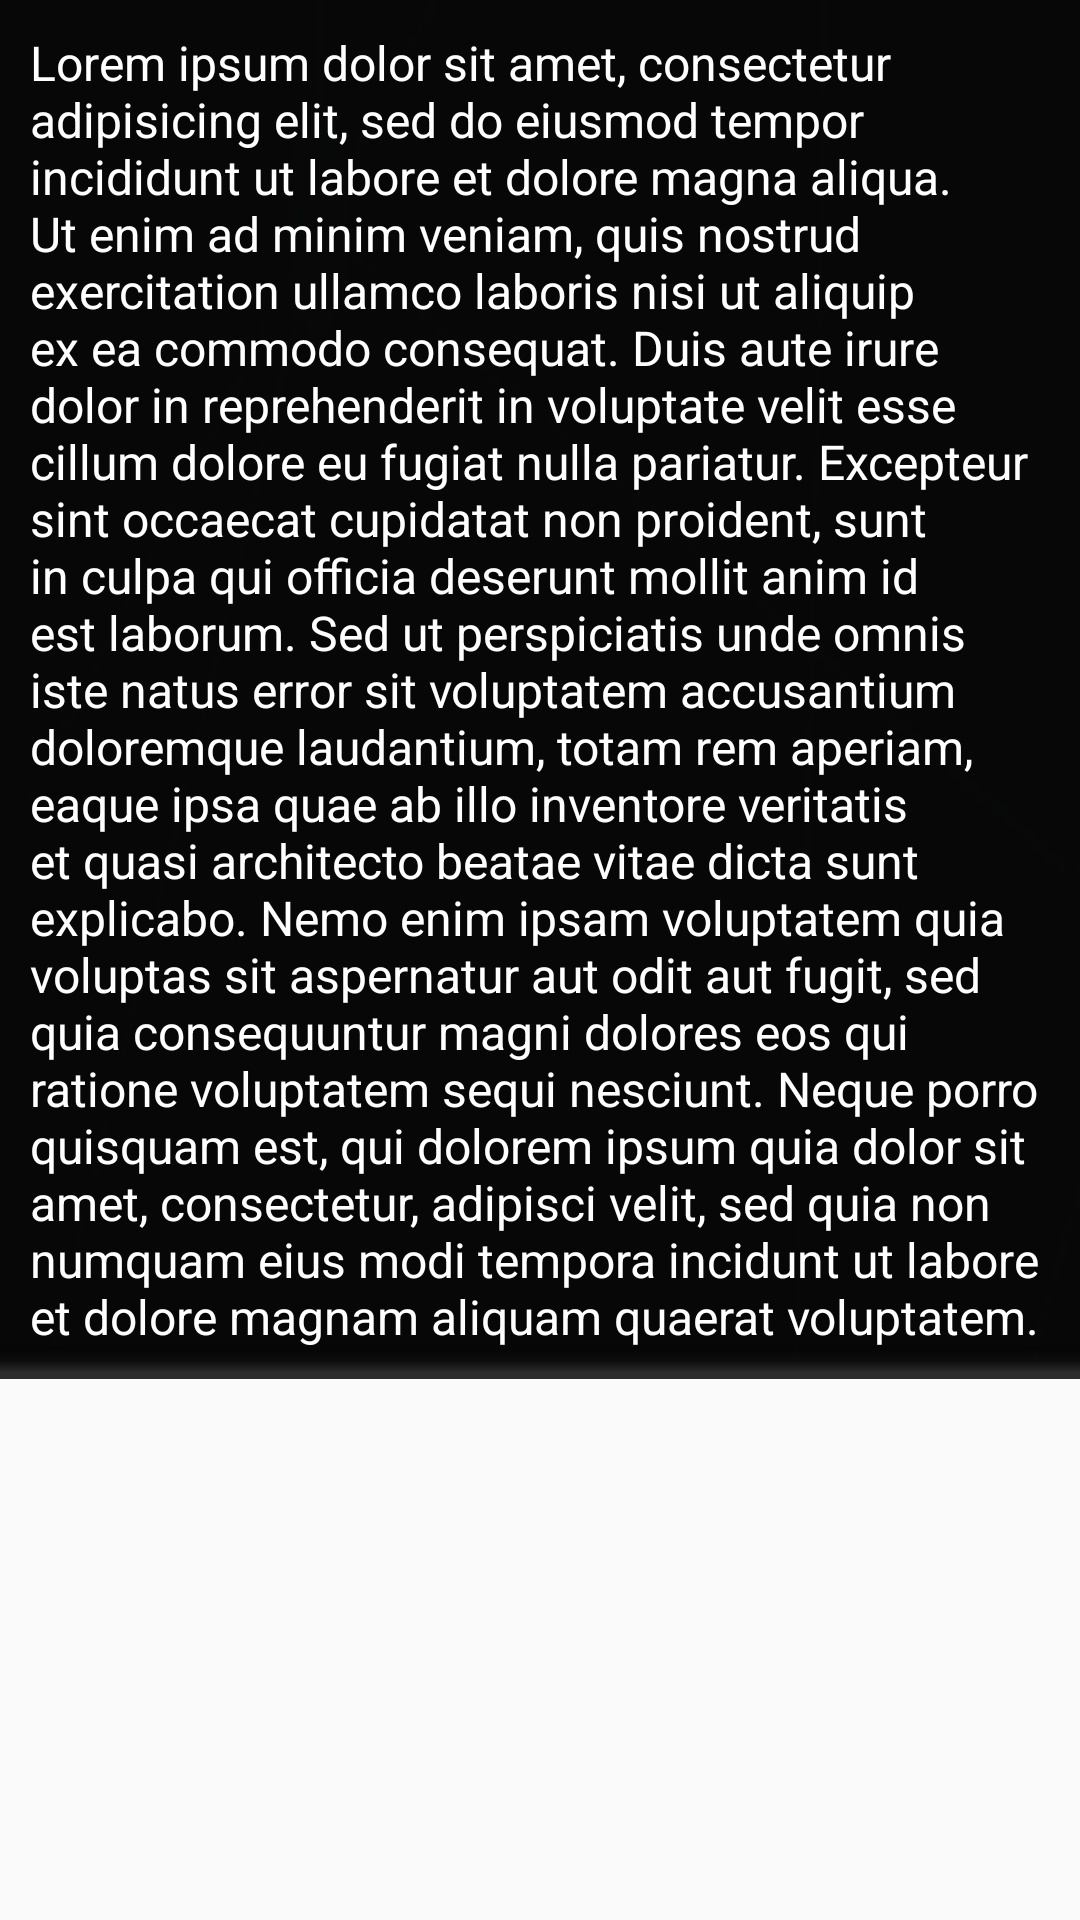

Reconstruct the res/layout file that produces this screen, plus the resources it refers to.
<!-- AndroidManifest.xml: application theme AppTheme -->
<!-- res/layout/projects_list_item_expanded.xml -->
<?xml version="1.0" encoding="utf-8"?>
    <LinearLayout xmlns:android="http://schemas.android.com/apk/res/android"

        android:orientation="horizontal"
        android:layout_width="match_parent"
        android:layout_height="wrap_content">

        <TextView
            android:layout_width="fill_parent"
            android:layout_height="wrap_content"
            android:text="Lorem ipsum dolor sit amet, consectetur adipisicing elit, sed do eiusmod tempor incididunt ut labore et dolore magna aliqua. Ut enim ad minim veniam, quis nostrud exercitation ullamco laboris nisi ut aliquip ex ea commodo consequat. Duis aute irure dolor in reprehenderit in voluptate velit esse cillum dolore eu fugiat nulla pariatur. Excepteur sint occaecat cupidatat non proident, sunt in culpa qui officia deserunt mollit anim id est laborum. Sed ut perspiciatis unde omnis iste natus error sit voluptatem accusantium doloremque laudantium, totam rem aperiam, eaque ipsa quae ab illo inventore veritatis et quasi architecto beatae vitae dicta sunt explicabo. Nemo enim ipsam voluptatem quia voluptas sit aspernatur aut odit aut fugit, sed quia consequuntur magni dolores eos qui ratione voluptatem sequi nesciunt. Neque porro quisquam est, qui dolorem ipsum quia dolor sit amet, consectetur, adipisci velit, sed quia non numquam eius modi tempora incidunt ut labore et dolore magnam aliquam quaerat voluptatem."
            android:id="@+id/tvProjectText"
            android:textColor="@color/text_color_white"
            android:background="@drawable/news_onenews_bg"
            android:layout_marginBottom="@dimen/onepieceofnews_top_margin"
            android:padding="10dp"
            android:textSize="16dp" />
    </LinearLayout>
<!-- resources referenced by this layout -->
<resources>
  <color name="text_color_white">#ffffff</color>
  <dimen name="onepieceofnews_top_margin">10dp</dimen>
  <!-- drawable news_onenews_bg: png bitmap (drawable, 3120 bytes) -->
  <style name="AppTheme" parent="Theme.AppCompat.Light.DarkActionBar">
          
          <item name="colorPrimary">@color/colorPrimary</item>
          <item name="colorPrimaryDark">@color/colorPrimaryDark</item>
          <item name="colorAccent">@color/colorAccent</item>
  
  
          
          <item name="actionBarStyle">@style/MyActionBar</item>
          <item name="colorControlNormal">@color/bg_transparent</item>
  
      </style>
  <color name="colorPrimary">#141516</color>
  <color name="colorPrimaryDark">#080808</color>
  <color name="colorAccent">#faa61a</color>
  <style name="MyActionBar" parent="@style/Widget.AppCompat.Light.ActionBar.Solid">
          
          <item name="android:background" tools:ignore="NewApi">@color/colorPrimaryDark</item>
          <item name="background">@color/colorPrimaryDark</item>
      </style>
  <color name="bg_transparent">#00141515</color>
</resources>
